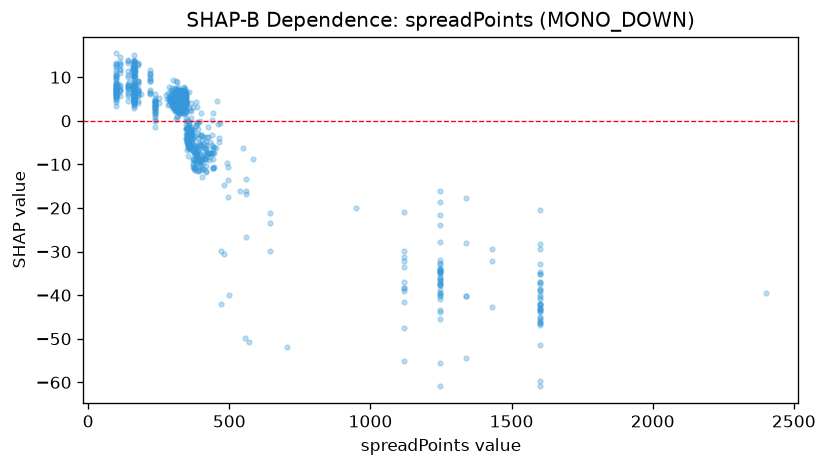

Source data for this figure (header and first rows):
feature_value, shap_value
312.0, 0.4228
419.0, -5.575
328.0, 5.406
311.0, 3.188
370.0, 3.236
300.0, 3.019
307.0, 2.386
314.0, 0.8238
399.0, 1.883
321.0, 1.882
399.0, -8.772
302.0, 4.695
322.0, 4.875
379.0, -11.19
389.0, -6.792
298.0, 6.011
304.0, 4.835
310.0, 6.533
309.0, 4.761
374.0, -7.096
340.0, 6.631
305.0, 5.139
290.0, 5.138
397.0, -5.435
297.0, 3.437
297.0, 3.953
400.0, -3.269
298.0, 4.848
284.0, 3.622
391.0, -5.399
304.0, 4.225
322.0, 4.648
341.0, 7.546
306.0, 4.673
330.0, 3.762
303.0, 4.253
294.0, 4.001
414.0, -6.426
313.0, 4.071
399.0, -3.272
313.0, 4.471
299.0, 4.404
286.0, 3.89
403.0, -4.448
313.0, 4.003
356.0, -0.5816
317.0, 3.858
310.0, 4.781
338.0, 3.495
393.0, -7.108
350.0, -4.197
345.0, 4.577
369.0, -1.951
332.0, 4.317
353.0, -1.25
337.0, 4.447
356.0, -3.582
332.0, 3.188
371.0, -6.916
350.0, -3.959
... 1,026 more rows
